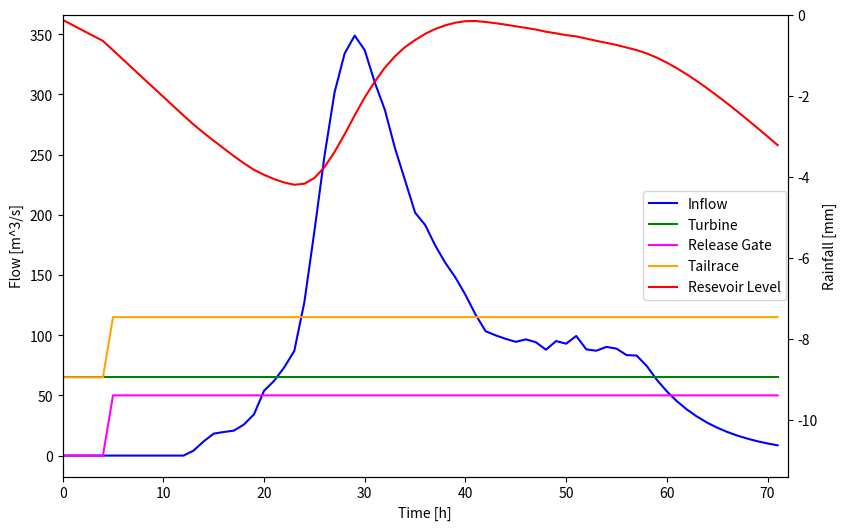

Recreate this plot in Python.
import math
import matplotlib.pyplot as plt
import numpy as np

t_1 = 0 # h
t_2 = 1 # h
Q_1 = 0 # m^3/s
Q_2 = 0 # initializing
R = [0, 0, 0, 0, 0, 0, 0, 0, 0, 0, 0, 0, 1, 2, 2, 1, 1, 2, 3, 6, 4, # actuall forecast
5, 6, 13, 19, 22, 22, 19, 16, 10, 6, 6, 3, 3, 2, 5, 3, 3, 3, 2, 1, 1, 3, 3,
3, 4, 3, 2, 5, 3, 5, 1, 3, 4, 3, 2, 3, 1, 0, 0, 0, 0, 0, 0, 0, 0, 0, 0, 
0, 0, 0, 0] # mm/day  - effective rainfall/ water impinging on basin 
# R = [0, 0, 0, 0, 0, 0, 0, 0, 0, 0, 0, 0, 1, 1, 1, 1, 1, 3, 6, 10, 12,
# 15, 16, 12, 3, 1, 0, 0, 4, 3, 2, 0, 0, 0, 1, 3, 2, 2, 0, 0, 0, 0, 1, 2,
# 4, 7, 3, 2, 0, 1, 2, 1, 1, 2, 1, 0, 0, 0, 0, 0, 0, 0, 0, 0, 0, 0, 0, 0, 
# 0, 0, 0, 0] # 50% forecast 
rainfall = R
A_neg = - 1 / 6 # h^-1

basin_area = 97000000
secs_per_hour = 3600

storage_volume = 20500000 # m
res_surface_area = 1800000 # m
max_depth = 11.389 # m

R = [r / 1000 for r in R] # mm to m conversion
R = [r / secs_per_hour for r in R] # hr to s conversion
R = [r * basin_area for r in R] # water amount converter to volume (m^3/s)


inflow = [0] * 72 # m^3/s

# Equation 3 for inflow
for i in range(0,72): 
    inflow[i] = Q_1
    Q_2 = Q_1 * math.exp(A_neg * (t_2 - t_1)) + R[i] * (1 - math.exp(A_neg * (t_2 - t_1))) 
    Q_1 = Q_2                     # ^ hr in t_1 & t_2 cancel out with A_neg hr-1 ^
    t_1 += 1
    t_2 += 1

turbine = np.full(72, 65) # turbine on full for whole 72 hours
# turbine[10:15] = 60
# turbine[38:55] = 60
# turbine[55:] = 30
rel_gate = np.full(72, 50) # always full open release gate
rel_gate[:5] = 0
# rel_gate[38:55] = 60
# rel_gate[55:] = 30
tailrace = np.add(turbine, rel_gate)

# calculate reservoir level
inflow_per_hour = [i * secs_per_hour for i in inflow]
turb_per_hour = [t * secs_per_hour for t in turbine] # convert flow to hourly
rg_per_hour = [rg * secs_per_hour for rg in rel_gate] # convert flow to hourly

res_level = np.zeros(72)
cur_volume = storage_volume
for i, rl in enumerate(res_level):
    cur_volume = cur_volume + inflow_per_hour[i] - turb_per_hour[i] - rg_per_hour[i]
    res_level[i] = cur_volume / res_surface_area - max_depth
    print(res_level[i])
    if (res_level[i] > 0):
        tailrace[i] += (cur_volume - storage_volume) / secs_per_hour
        print(tailrace[i])

x = list(range(0,72))

fig, host = plt.subplots(1, 1, figsize=(10,6))

par = host.twinx()

p1, = host.plot(x, inflow, label='Inflow', color='blue')
p2, = host.plot(x, turbine, label='Turbine', color='green')
p3, = host.plot(x, rel_gate, label='Release Gate', color='magenta')
p4, = host.plot(x, tailrace, label='Tailrace', color='orange')
p5, = par.plot(x, res_level, label='Resevoir Level', color='red')

host.set_xlim(0,72)
par.set_ylim(-11.4, 0)

host.set_ylabel('Flow [m^3/s]')
host.set_xlabel('Time [h]')
par.set_ylabel('Resevoir Level [m]')

lines = [p1, p2, p3, p4, p5]

host.legend(lines, [l.get_label() for l in lines], loc="center right", borderaxespad=0.1)

plt.subplots_adjust(right=0.85)

plt.show()

plt.bar(x, rainfall)
plt.xlabel('Time [h]')
plt.ylabel('Rainfall [mm]')

plt.show()